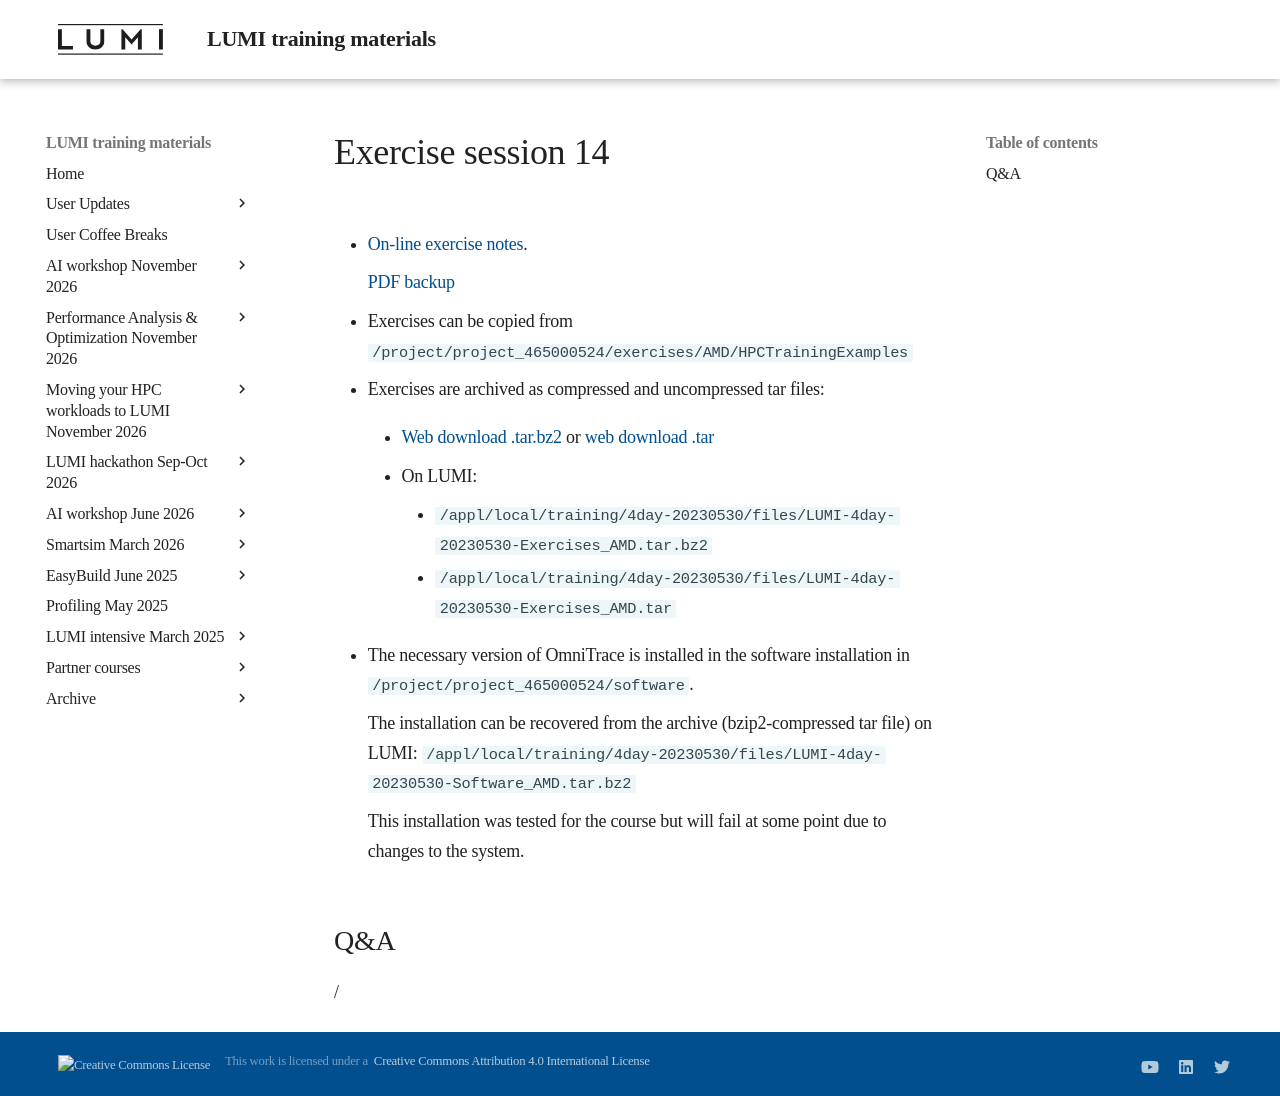

repository: Lumi-supercomputer/LUMI-training-materials · page: 4day-20230530/extra_4_07_Exercises_14/index.html · generator: mkdocs

# Exercise session 14

-   [On-line exercise notes](https://hackmd.io/@gmarkoma/lumi_training_ee#Omnitrace ).

    [PDF backup](https://462000265.lumidata.eu/4day-20230530/files/LUMI-4day-20230530-Exercises_AMD.pdf)

-   Exercises can be copied from `/project/project_465000524/exercises/AMD/HPCTrainingExamples`

-   Exercises are archived as compressed and uncompressed tar files:
 
    -   [Web download .tar.bz2](https://462000265.lumidata.eu/4day-20230530/files/LUMI-4day-20230530-Exercises_AMD.tar.bz2)
        or [web download .tar](https://462000265.lumidata.eu/4day-20230530/files/LUMI-4day-20230530-Exercises_AMD.tar)

    -   On LUMI:
        -   `/appl/local/training/4day-20230530/files/LUMI-4day-20230530-Exercises_AMD.tar.bz2`
        -   `/appl/local/training/4day-20230530/files/LUMI-4day-20230530-Exercises_AMD.tar`

-   The necessary version of OmniTrace is installed in the software installation in 
    `/project/project_465000524/software`.

    The installation can be recovered from the archive (bzip2-compressed tar file) on LUMI: 
    `/appl/local/training/4day-20230530/files/LUMI-4day-20230530-Software_AMD.tar.bz2`

    This installation was tested for the course but will fail at some point due to changes to the system.


## Q&A

/
